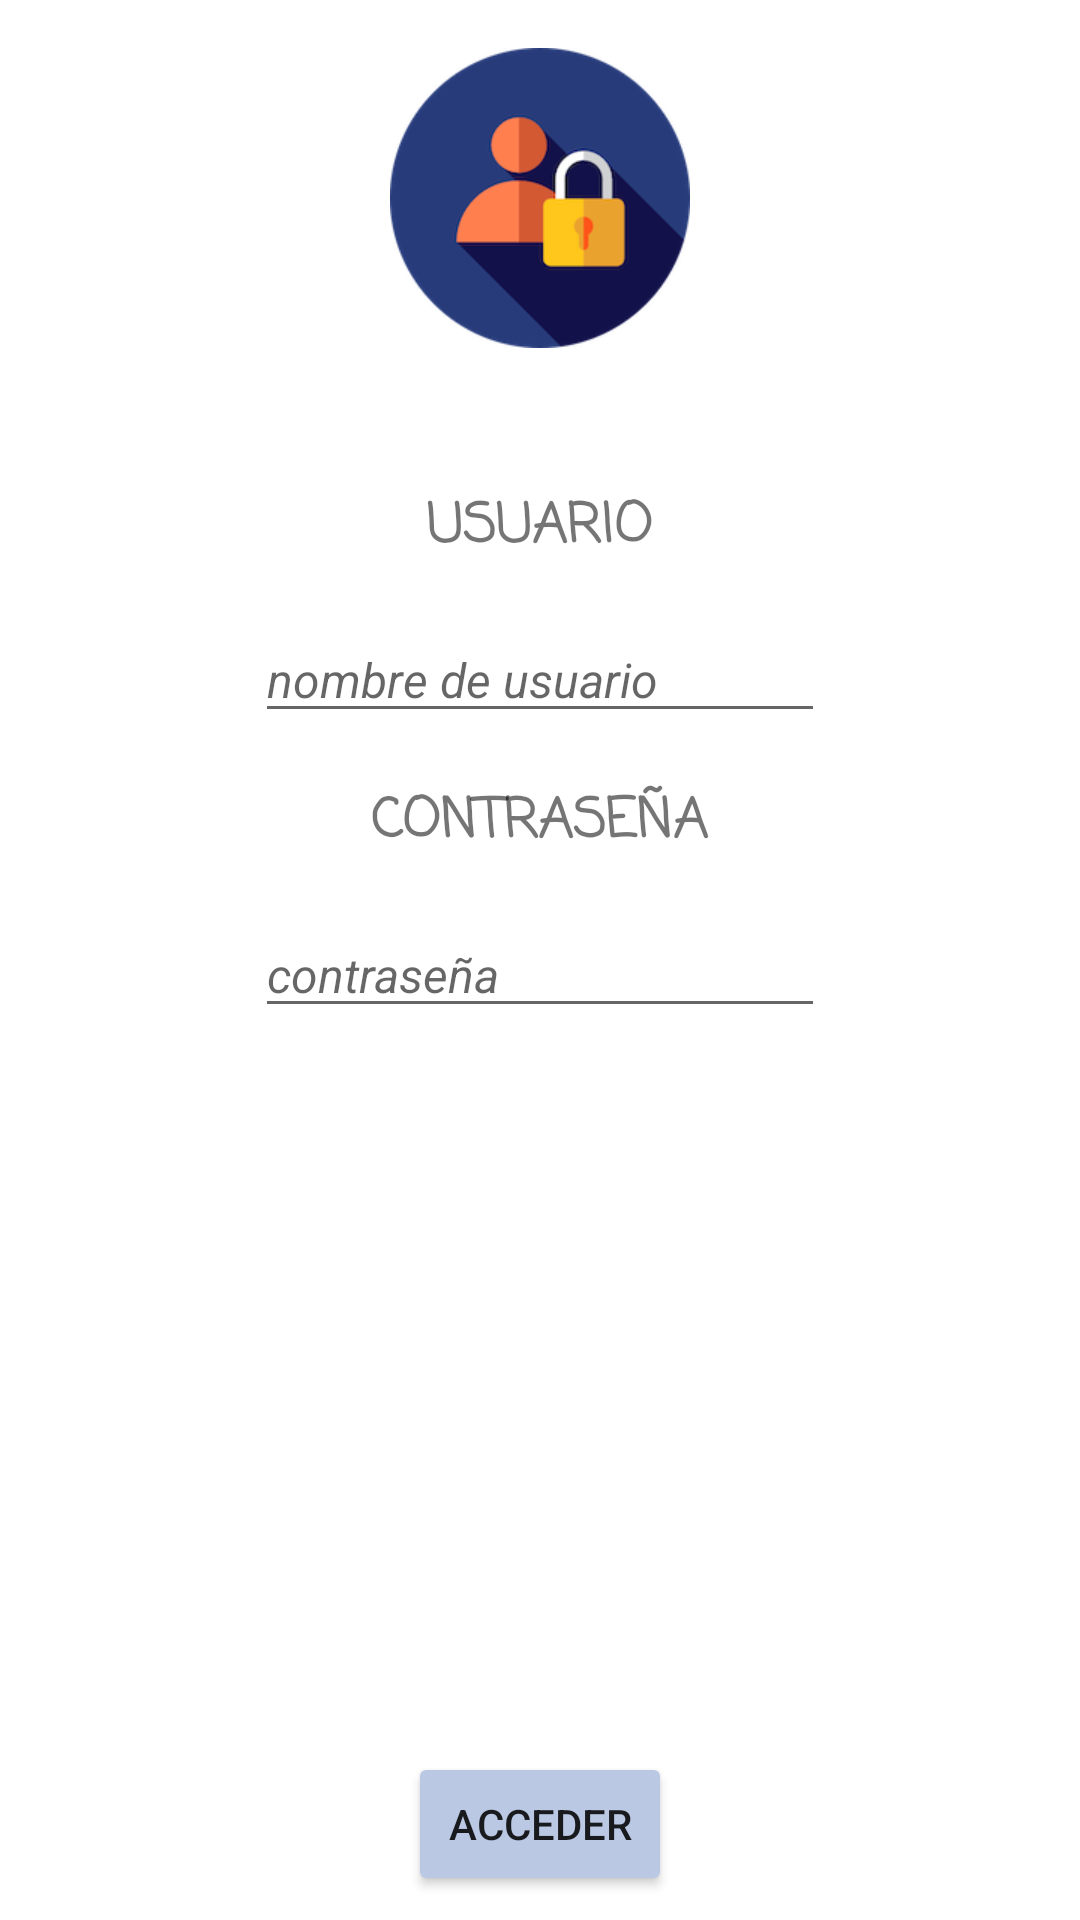

The Android layout XML behind this screen, and the referenced resources:
<!-- AndroidManifest.xml: application theme Theme.Minimal -->
<!-- res/layout/login_activity.xml -->
<?xml version="1.0" encoding="utf-8"?>
<androidx.constraintlayout.widget.ConstraintLayout xmlns:android="http://schemas.android.com/apk/res/android"
    xmlns:app="http://schemas.android.com/apk/res-auto"
    xmlns:tools="http://schemas.android.com/tools"
    android:layout_width="match_parent"
    android:layout_height="match_parent"
    android:background="@color/blanco_roto"
    tools:context=".LoginActivity">

    <TextView
        android:id="@+id/lblNombreUsuario"
        style="@style/Casual"
        android:layout_width="wrap_content"
        android:layout_height="wrap_content"
        android:layout_marginStart="@dimen/leftNormalConstraint"
        android:layout_marginTop="46dp"
        android:layout_marginEnd="@dimen/RightNormalConstraint"
        android:text="@string/usuario"
        android:textSize="18sp"
        android:textStyle="bold"
        app:layout_constraintEnd_toEndOf="parent"
        app:layout_constraintStart_toStartOf="parent"
        app:layout_constraintTop_toBottomOf="@+id/imageView" />

    <EditText
        android:id="@+id/txtNombreUsuario"
        style="@style/Italic"
        android:layout_width="wrap_content"
        android:layout_height="wrap_content"
        android:layout_marginStart="@dimen/leftNormalConstraint"
        android:layout_marginTop="16dp"
        android:layout_marginEnd="@dimen/RightNormalConstraint"
        android:autofillHints=""
        android:ems="10"
        android:hint="@string/nombre_de_usuario"
        android:inputType="textPersonName"
        android:text="@null"
        android:textSize="16sp"
        app:layout_constraintEnd_toEndOf="parent"
        app:layout_constraintStart_toStartOf="parent"
        app:layout_constraintTop_toBottomOf="@+id/lblNombreUsuario" />

    <TextView
        android:id="@+id/lblPassword"
        style="@style/Casual"
        android:layout_width="wrap_content"
        android:layout_height="wrap_content"
        android:layout_marginStart="@dimen/leftNormalConstraint"
        android:layout_marginTop="16dp"
        android:layout_marginEnd="@dimen/RightNormalConstraint"
        android:text="@string/contrasenia"
        android:textSize="18sp"
        android:textStyle="bold"
        app:layout_constraintEnd_toEndOf="parent"
        app:layout_constraintStart_toStartOf="parent"
        app:layout_constraintTop_toBottomOf="@+id/txtNombreUsuario" />

    <EditText
        android:id="@+id/txtContrasenia"
        style="@style/Italic"
        android:layout_width="wrap_content"
        android:layout_height="wrap_content"
        android:layout_marginStart="@dimen/leftNormalConstraint"
        android:layout_marginTop="16dp"
        android:layout_marginEnd="@dimen/RightNormalConstraint"
        android:autofillHints=""
        android:ems="10"
        android:hint="@string/contrase_a"
        android:inputType="textPassword"
        android:text="@null"
        android:textSize="16sp"
        app:layout_constraintEnd_toEndOf="parent"
        app:layout_constraintStart_toStartOf="parent"
        app:layout_constraintTop_toBottomOf="@+id/lblPassword" />

    <ImageView
        android:id="@+id/imageView"
        android:layout_width="100dp"
        android:layout_height="100dp"
        android:layout_marginStart="@dimen/leftNormalConstraint"
        android:layout_marginTop="16dp"
        android:layout_marginEnd="@dimen/RightNormalConstraint"
        android:contentDescription="@string/imglogin"
        app:layout_constraintEnd_toEndOf="parent"
        app:layout_constraintStart_toStartOf="parent"
        app:layout_constraintTop_toTopOf="parent"
        app:srcCompat="@drawable/loguearse" />

    <Button
        android:id="@+id/btnAcceder"
        android:layout_width="wrap_content"
        android:layout_height="wrap_content"
        android:layout_marginStart="@dimen/leftNormalConstraint"
        android:layout_marginEnd="@dimen/RightNormalConstraint"
        android:layout_marginBottom="@dimen/bottomNormalConstraint"
        android:backgroundTint="@color/azul_nba"
        android:text="@string/acceder"
        app:cornerRadius="20dp"
        app:layout_constraintBottom_toBottomOf="parent"
        app:layout_constraintEnd_toEndOf="parent"
        app:layout_constraintStart_toStartOf="parent" />
</androidx.constraintlayout.widget.ConstraintLayout>
<!-- resources referenced by this layout -->
<resources>
  <color name="azul_nba">#BAC8E4</color>
  <color name="blanco_roto">#B4FFFFFF</color>
  <dimen name="RightNormalConstraint">8dp</dimen>
  <dimen name="bottomNormalConstraint">8dp</dimen>
  <dimen name="leftNormalConstraint">8dp</dimen>
  <!-- drawable loguearse: png bitmap (drawable, 20216 bytes) -->
  <string name="acceder">ACCEDER</string>
  <string name="contrase_a">contraseña</string>
  <string name="contrasenia">CONTRASEÑA</string>
  <string name="imglogin">imgLogin</string>
  <string name="nombre_de_usuario">nombre de usuario</string>
  <string name="usuario">USUARIO</string>
  <style name="Casual">
          <item name="android:fontFamily">casual</item>
          <item name="android:textStyle">normal</item>
          <item name="android:textSize">14sp</item>
          <item name="android:text">Casual</item>
      </style>
  <style name="Italic">
          <item name="android:fontFamily">sans-serif</item>
          <item name="android:textStyle">italic</item>
          <item name="android:textSize">14sp</item>
          <item name="android:text">sans-serif</item>
      </style>
  <style name="Theme.Minimal" parent="Theme.MaterialComponents.DayNight.DarkActionBar">
          
          <item name="colorPrimary">#A19A91</item>
          <item name="colorPrimaryVariant">#A19A91</item>
          <item name="colorOnPrimary">#ECECEC</item>
          
          <item name="colorSecondary">@color/azul_nba</item>
          <item name="colorSecondaryVariant">@color/rojo_nba</item>
          <item name="colorOnSecondary">@color/black</item>
          
          <item name="android:statusBarColor" tools:targetApi="l">?attr/colorPrimaryVariant</item>
          
      </style>
  <color name="rojo_nba">#F1B4B0</color>
  <color name="black">#FF000000</color>
</resources>
